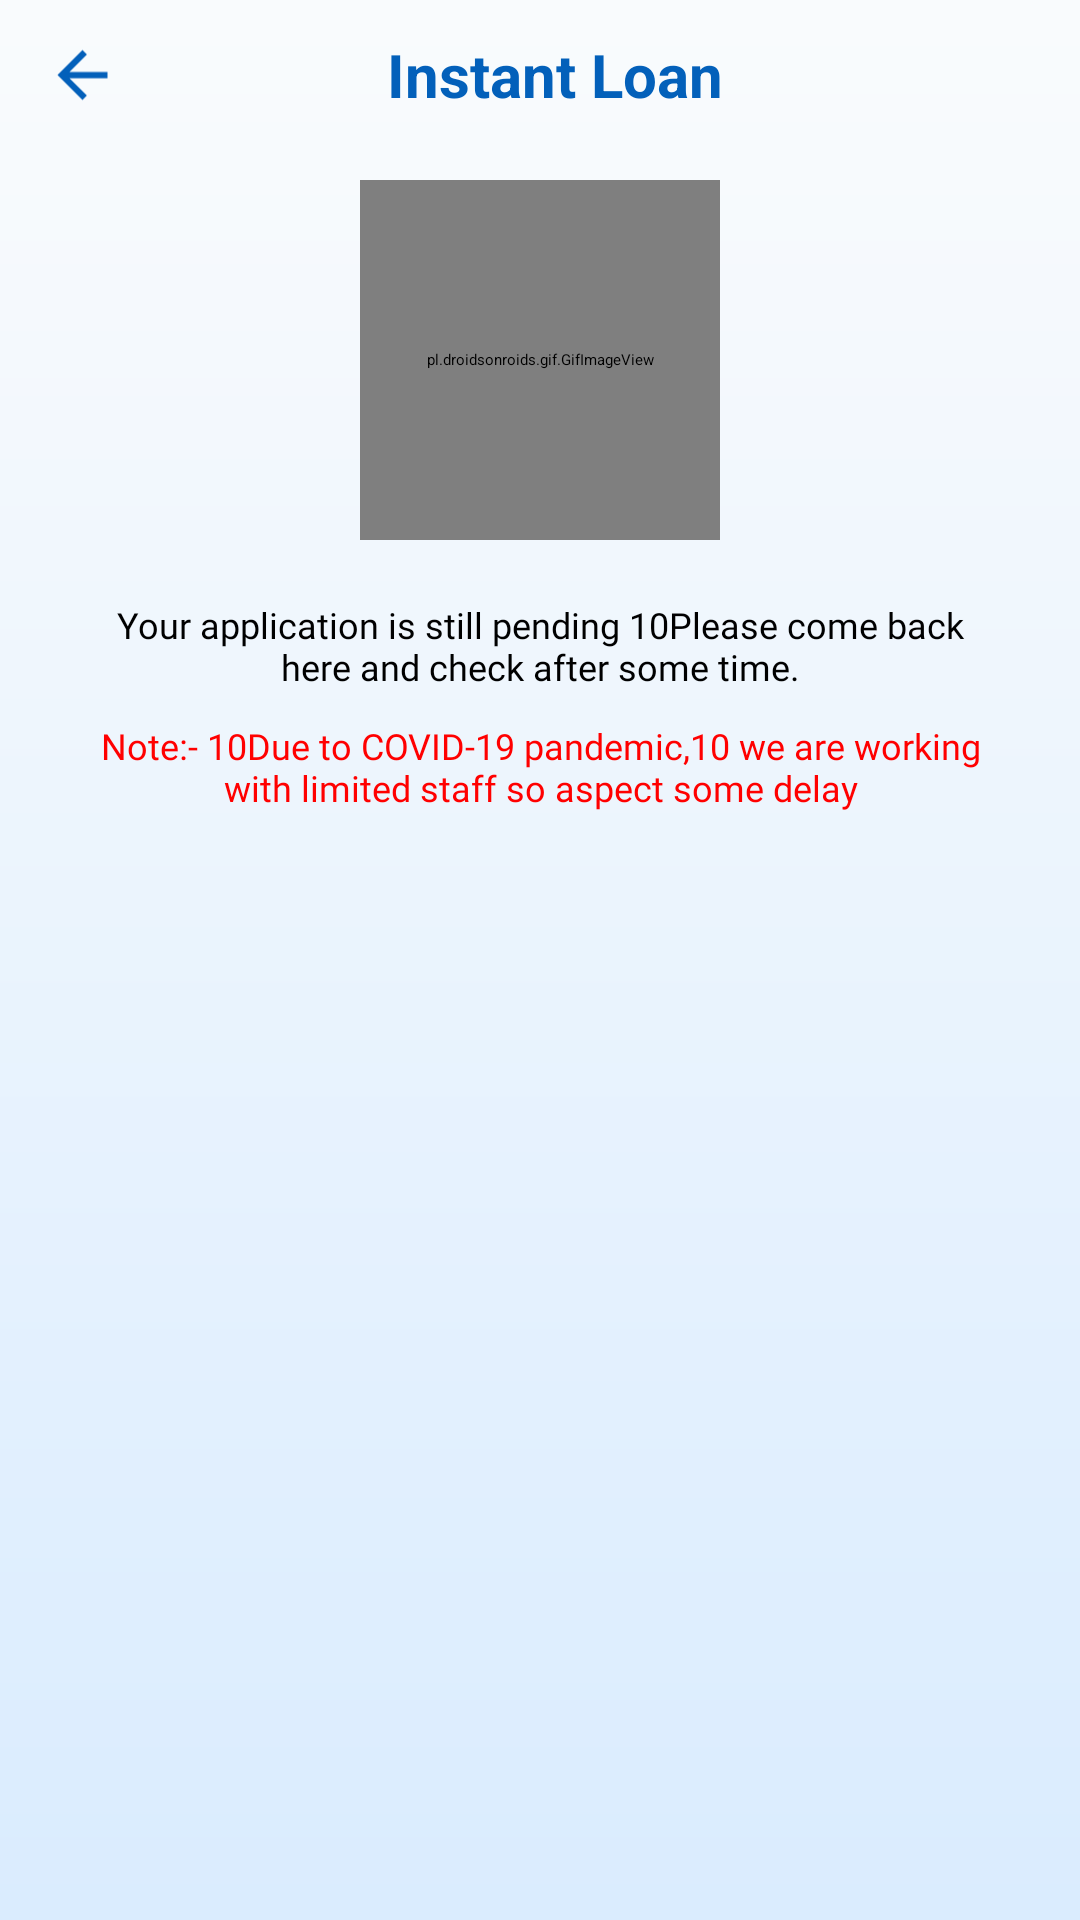

Layout XML and referenced resources for this Android screen:
<!-- AndroidManifest.xml: application theme Theme.Loan -->
<!-- res/layout/activity_check_progress.xml -->
<?xml version="1.0" encoding="utf-8"?>
<RelativeLayout xmlns:android="http://schemas.android.com/apk/res/android"
    xmlns:aapt="http://schemas.android.com/aapt"
    xmlns:app="http://schemas.android.com/apk/res-auto"
    android:layout_width="match_parent"
    android:layout_height="match_parent"
    android:background="@drawable/welcome_background">

    <LinearLayout
        android:id="@+id/ll1"
        android:layout_width="match_parent"
        android:layout_height="wrap_content"
        android:orientation="vertical">

        <LinearLayout
            android:id="@+id/l1"
            android:layout_width="match_parent"
            android:layout_height="50dp"
            android:layout_gravity="center"
            android:gravity="center"
            android:orientation="horizontal">

            <ImageView
                android:id="@+id/back"
                android:layout_width="25dp"
                android:layout_height="match_parent"
                android:layout_centerVertical="true"
                android:layout_marginLeft="15dp"
                android:src="@drawable/ic_baseline_arrow_back_24" />

            <TextView
                android:layout_width="match_parent"
                android:layout_height="wrap_content"
                android:layout_gravity="center"
                android:layout_marginRight="25dp"
                android:gravity="center"
                android:text="Instant Loan "
                android:textAlignment="center"
                android:textColor="@color/blue"
                android:textSize="@dimen/_20sdp"
                android:textStyle="bold"
                app:textAllCaps="true" />
        </LinearLayout>
    </LinearLayout>

    <ScrollView
        android:layout_width="match_parent"
        android:layout_height="wrap_content"
        android:layout_below="@+id/ll1"
        android:fillViewport="true"
        android:scrollbars="none">

        <LinearLayout
            android:layout_width="match_parent"
            android:layout_height="wrap_content"
            android:layout_marginTop="@dimen/_10sdp"
            android:orientation="vertical">

            <LinearLayout
                android:id="@+id/lottieAnimationView2"
                android:layout_width="120dp"
                android:layout_height="120dp"
                android:layout_gravity="center"
                android:gravity="center">

                <pl.droidsonroids.gif.GifImageView
                    android:layout_width="120dp"
                    android:layout_height="120dp"
                    android:foregroundGravity="center" />
            </LinearLayout>

            <TextView
                android:id="@+id/textView5"
                android:layout_width="match_parent"
                android:layout_height="wrap_content"
                android:layout_below="@+id/lottieAnimationView2"
                android:layout_marginLeft="30dp"
                android:layout_marginTop="20dp"
                android:layout_marginRight="30dp"
                android:fontFamily="@font/montserrat_regular"
                android:gravity="center"
                android:text="Your application is still pending 10Please come back here and check after some time."
                android:textAppearance="@style/TextAppearance.AppCompat.Medium"
                android:textColor="@color/black"
                android:textSize="@dimen/_12sdp" />

            <TextView
                android:layout_width="match_parent"
                android:layout_height="wrap_content"
                android:layout_below="@+id/textView5"
                android:layout_marginLeft="30dp"
                android:layout_marginTop="@dimen/_10sdp"
                android:layout_marginRight="30dp"
                android:fontFamily="@font/montserrat_regular"
                android:gravity="center"
                android:text="Note:- 10Due to COVID-19 pandemic,10 we are working with limited staff so aspect some delay"
                android:textAppearance="@style/TextAppearance.AppCompat.Medium"
                android:textColor="@color/red"
                android:textSize="@dimen/_12sdp" />
        </LinearLayout>
    </ScrollView>

    <LinearLayout
        android:id="@+id/ad_view"
        android:layout_width="match_parent"
        android:layout_height="wrap_content"
        android:layout_alignParentBottom="true"
        android:layout_marginLeft="10dp"
        android:layout_marginRight="10dp"
        android:orientation="vertical" />
</RelativeLayout>
<!-- resources referenced by this layout -->
<resources>
  <color name="black">#ff000000</color>
  <color name="blue">#0360ba</color>
  <color name="red">#ff0000</color>
  <dimen name="_10sdp">10dp</dimen>
  <dimen name="_12sdp">12dp</dimen>
  <dimen name="_20sdp">20dp</dimen>
  <!-- drawable ic_baseline_arrow_back_24 (drawable) -->
  <?xml version="1.0" encoding="utf-8"?>
  <vector xmlns:android="http://schemas.android.com/apk/res/android" xmlns:app="http://schemas.android.com/apk/res-auto" xmlns:aapt="http://schemas.android.com/aapt" android:tint="#0360ba" android:height="24dp" android:width="24dp" android:autoMirrored="true" android:viewportWidth="24" android:viewportHeight="24">
      <path android:fillColor="@android:color/white" android:pathData="M20,11H7.83l5.59,-5.59L12,4l-8,8 8,8 1.41,-1.41L7.83,13H20v-2z"/>
  </vector>
  <!-- drawable welcome_background: png bitmap (drawable, 167826 bytes) -->
  <style name="TextAppearance.AppCompat.Medium">
      </style>
</resources>
